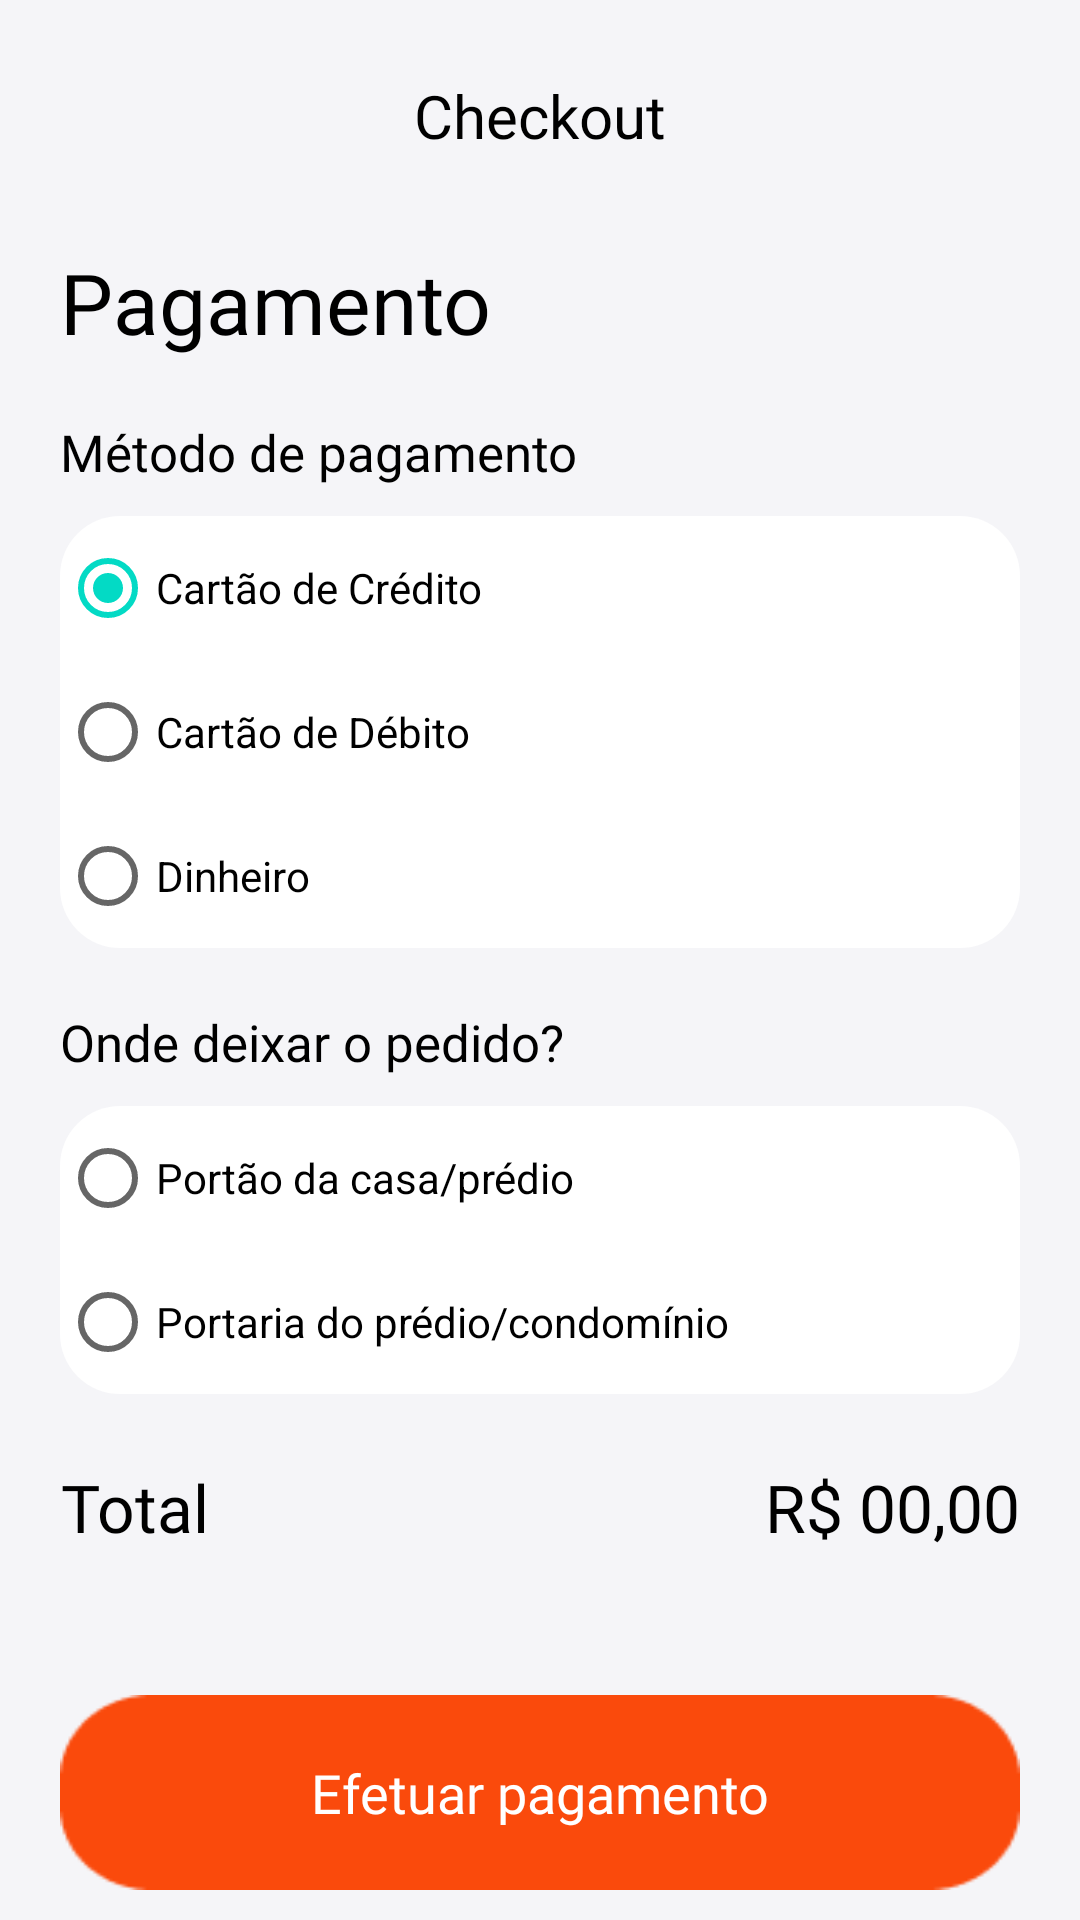

This screen was rendered from an Android layout file. Write that file and the resources it references.
<!-- AndroidManifest.xml: application theme Theme.AppDelivery -->
<!-- res/layout/fragment_checkout_pagamento.xml -->
<?xml version="1.0" encoding="utf-8"?>
<androidx.constraintlayout.widget.ConstraintLayout xmlns:android="http://schemas.android.com/apk/res/android"
    xmlns:app="http://schemas.android.com/apk/res-auto"
    xmlns:tools="http://schemas.android.com/tools"
    android:layout_width="match_parent"
    android:layout_height="match_parent"
    android:background="#F5F5F8">

    <TextView
        android:id="@+id/text_checkout_titulo"
        android:layout_width="wrap_content"
        android:layout_height="wrap_content"
        android:layout_marginTop="25dp"
        android:fontFamily="@font/abeezee_italic"
        android:gravity="center"
        android:text="Checkout"
        android:textColor="@color/black"
        android:textSize="20sp"
        app:layout_constraintEnd_toEndOf="parent"
        app:layout_constraintStart_toStartOf="parent"
        app:layout_constraintTop_toTopOf="parent" />


    <TextView
        android:id="@+id/text_pagamento"
        android:layout_width="wrap_content"
        android:layout_height="wrap_content"
        android:layout_marginStart="20dp"
        android:layout_marginTop="30dp"
        android:fontFamily="@font/abeezee_italic"
        android:gravity="center"
        android:text="Pagamento"
        android:textColor="@color/black"
        android:textSize="28sp"
        app:layout_constraintStart_toStartOf="parent"
        app:layout_constraintTop_toBottomOf="@+id/text_checkout_titulo" />

    <LinearLayout
        android:id="@+id/linear_1"
        android:layout_width="0dp"
        android:layout_height="wrap_content"
        android:layout_marginStart="20dp"
        android:layout_marginTop="10dp"
        android:layout_marginEnd="20dp"
        android:layout_marginBottom="20dp"
        android:background="@drawable/custom_button"
        android:orientation="vertical"
        app:layout_constraintEnd_toEndOf="parent"
        app:layout_constraintStart_toStartOf="parent"
        app:layout_constraintTop_toBottomOf="@id/text_pedido">

        <RadioGroup
            android:id="@+id/radioGroup"
            style="@style/Widget.App.RadioButton"
            android:layout_width="match_parent"
            android:layout_height="wrap_content"
            android:checkedButton="@+id/radio_button_credit">

            <RadioButton
                android:id="@+id/radio_button_portao"
                android:layout_width="match_parent"
                android:layout_height="match_parent"
                android:text="Portão da casa/prédio" />

            <RadioButton
                android:id="@+id/radio_button_portaria"
                android:layout_width="match_parent"
                android:layout_height="match_parent"
                android:text="Portaria do prédio/condomínio" />
        </RadioGroup>
    </LinearLayout>

    <LinearLayout
        android:id="@+id/linear_2"
        android:layout_width="0dp"
        android:layout_height="wrap_content"
        android:layout_marginStart="20dp"
        android:layout_marginTop="10dp"
        android:layout_marginEnd="20dp"
        android:layout_marginBottom="20dp"
        android:background="@drawable/custom_button"
        android:orientation="vertical"
        app:layout_constraintEnd_toEndOf="parent"
        app:layout_constraintStart_toStartOf="parent"
        app:layout_constraintTop_toBottomOf="@id/text_pag">

        <RadioGroup
            android:id="@+id/radioGroup2"
            style="@style/Widget.App.RadioButton"
            android:layout_width="match_parent"
            android:layout_height="wrap_content"
            android:checkedButton="@+id/radio_button_credit">

            <RadioButton
                android:id="@+id/radio_button_credit"
                android:layout_width="match_parent"
                android:layout_height="match_parent"
                android:text="Cartão de Crédito" />

            <RadioButton
                android:id="@+id/radio_button_debit"
                android:layout_width="match_parent"
                android:layout_height="match_parent"
                android:text="Cartão de Débito" />

            <RadioButton
                android:id="@+id/radio_button_money"
                android:layout_width="match_parent"
                android:layout_height="match_parent"
                android:text="Dinheiro" />
        </RadioGroup>
    </LinearLayout>

    <TextView
        android:id="@+id/text1"
        android:layout_width="wrap_content"
        android:layout_height="wrap_content"
        android:layout_marginStart="20dp"
        android:layout_marginBottom="48dp"
        android:fontFamily="@font/abeezee"
        android:gravity="center"
        android:text="Total"
        android:textColor="@color/black"
        android:textSize="22sp"
        app:layout_constraintBottom_toTopOf="@+id/bnt_login"
        app:layout_constraintStart_toStartOf="parent" />

    <TextView
        android:id="@+id/text2"
        android:layout_width="wrap_content"
        android:layout_height="wrap_content"
        android:layout_marginEnd="20dp"
        android:layout_marginBottom="48dp"
        android:fontFamily="@font/abeezee"
        android:gravity="center"
        android:text="R$ 00,00"
        android:textColor="@color/black"
        android:textSize="22sp"
        app:layout_constraintBottom_toTopOf="@+id/bnt_login"
        app:layout_constraintEnd_toEndOf="parent" />

    <ImageButton
        android:id="@+id/bnt_login"
        android:layout_width="0dp"
        android:layout_height="65dp"
        android:layout_marginStart="20dp"
        android:layout_marginEnd="20dp"
        android:layout_marginBottom="10dp"
        android:background="@drawable/botaored"
        app:layout_constraintBottom_toBottomOf="parent"
        app:layout_constraintEnd_toEndOf="parent"
        app:layout_constraintStart_toStartOf="parent"
        tools:ignore="SpeakableTextPresentCheck" />

    <TextView
        android:id="@+id/text_btn_2"
        android:layout_width="wrap_content"
        android:layout_height="wrap_content"
        android:fontFamily="@font/abeezee_italic"
        android:gravity="center"
        android:text="Efetuar pagamento"
        android:textColor="@color/white"
        android:textSize="18sp"
        app:layout_constraintBottom_toBottomOf="@+id/bnt_login"
        app:layout_constraintEnd_toEndOf="@+id/bnt_login"
        app:layout_constraintStart_toStartOf="@+id/bnt_login"
        app:layout_constraintTop_toTopOf="@+id/bnt_login" />

    <TextView
        android:id="@+id/text_pag"
        android:layout_width="wrap_content"
        android:layout_height="wrap_content"
        android:layout_marginStart="20dp"
        android:layout_marginTop="20dp"
        android:fontFamily="@font/abeezee_italic"
        android:text="Método de pagamento"
        android:textColor="@color/black"
        android:textSize="17sp"
        app:layout_constraintStart_toStartOf="parent"
        app:layout_constraintTop_toBottomOf="@+id/text_pagamento" />

    <TextView
        android:id="@+id/text_pedido"
        android:layout_width="wrap_content"
        android:layout_height="wrap_content"
        android:layout_marginStart="20dp"
        android:layout_marginTop="20dp"
        android:layout_marginBottom="10dp"
        android:fontFamily="@font/abeezee_italic"
        android:text="Onde deixar o pedido?"
        android:textColor="@color/black"
        android:textSize="17sp"
        app:layout_constraintBottom_toTopOf="@+id/linear_1"
        app:layout_constraintStart_toStartOf="parent"
        app:layout_constraintTop_toBottomOf="@+id/linear_2" />
</androidx.constraintlayout.widget.ConstraintLayout>
<!-- resources referenced by this layout -->
<resources>
  <color name="black">#FF000000</color>
  <color name="white">#FFFFFFFF</color>
  <!-- drawable botaored: png bitmap (drawable, 1288 bytes) -->
  <!-- drawable custom_button (drawable) -->
  <?xml version="1.0" encoding="utf-8"?>
  <shape xmlns:android="http://schemas.android.com/apk/res/android" android:shape="rectangle">
      <solid android:color="@color/white"/>
      <corners android:radius="60px"/>
  </shape>
  <style name="Widget.App.RadioButton" parent="Widget.MaterialComponents.CompoundButton.RadioButton">
          <item name="materialThemeOverlay">@style/ThemeOverlay.App.RadioButton</item>
      </style>
  <style name="Theme.AppDelivery" parent="Theme.MaterialComponents.Light.NoActionBar">
          
          <item name="colorPrimary">#F2F2F2</item>
          <item name="colorPrimaryVariant">@color/purple_700</item>
          <item name="colorOnPrimary">@color/orange</item>
          
          <item name="colorSecondary">@color/teal_200</item>
          <item name="colorSecondaryVariant">@color/teal_700</item>
          <item name="colorOnSecondary">#000000</item>
          
          <item name="android:statusBarColor">#FF4B3A</item>
          
          <item name="radioButtonStyle">@style/Widget.App.RadioButton</item>
      </style>
  <style name="ThemeOverlay.App.RadioButton" parent="">
          <item name="colorOnSurface">@color/orange</item>
          <item name="colorSecondary">@color/orange</item>
      </style>
  <color name="purple_700">#FF3700B3</color>
  <color name="orange">#FA4A0C</color>
  <color name="teal_200">#FF03DAC5</color>
  <color name="teal_700">#FF018786</color>
</resources>
